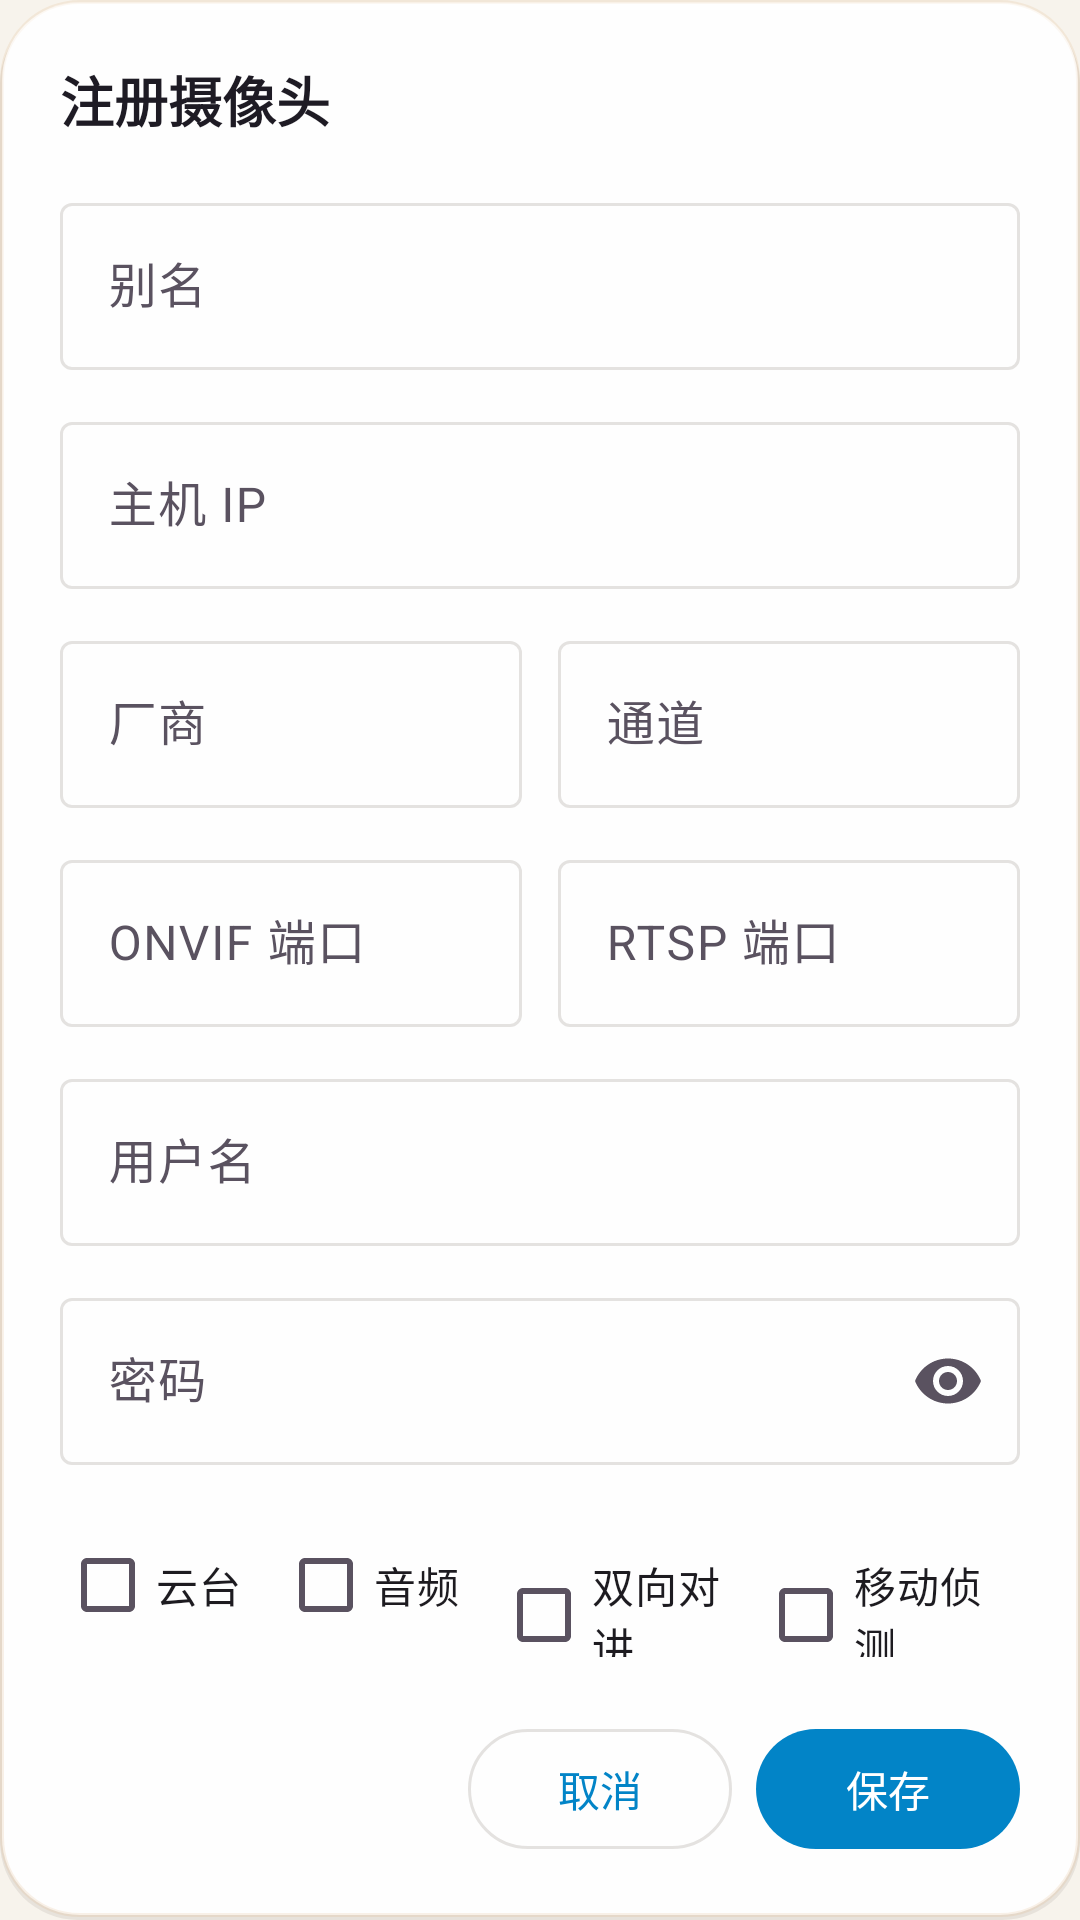

This screen was rendered from an Android layout file. Write that file and the resources it references.
<!-- AndroidManifest.xml: application theme Theme.HomeDatacenter -->
<!-- res/layout/dialog_register_camera.xml -->
<?xml version="1.0" encoding="utf-8"?>
<ScrollView xmlns:android="http://schemas.android.com/apk/res/android"
    xmlns:app="http://schemas.android.com/apk/res-auto"
    android:layout_width="match_parent"
    android:layout_height="wrap_content"
    android:padding="20dp"
    android:background="@drawable/bg_dialog_glass">

    <LinearLayout
        android:layout_width="match_parent"
        android:layout_height="wrap_content"
        android:orientation="vertical">

        <TextView
            android:layout_width="wrap_content"
            android:layout_height="wrap_content"
            android:text="@string/camera_register_title"
            android:textSize="18sp"
            android:textStyle="bold"
            android:textColor="@color/text_primary"
            android:layout_marginBottom="16dp" />

        <com.google.android.material.textfield.TextInputLayout
            style="@style/Widget.Material3.TextInputLayout.OutlinedBox"
            android:layout_width="match_parent"
            android:layout_height="wrap_content"
            android:layout_marginBottom="12dp"
            android:hint="@string/camera_preset_alias">

            <com.google.android.material.textfield.TextInputEditText
                android:id="@+id/etName"
                android:layout_width="match_parent"
                android:layout_height="wrap_content"
                android:inputType="text" />
        </com.google.android.material.textfield.TextInputLayout>

        <com.google.android.material.textfield.TextInputLayout
            style="@style/Widget.Material3.TextInputLayout.OutlinedBox"
            android:layout_width="match_parent"
            android:layout_height="wrap_content"
            android:layout_marginBottom="12dp"
            android:hint="主机 IP">

            <com.google.android.material.textfield.TextInputEditText
                android:id="@+id/etHost"
                android:layout_width="match_parent"
                android:layout_height="wrap_content"
                android:inputType="text" />
        </com.google.android.material.textfield.TextInputLayout>

        <LinearLayout
            android:layout_width="match_parent"
            android:layout_height="wrap_content"
            android:orientation="horizontal"
            android:layout_marginBottom="12dp">

            <com.google.android.material.textfield.TextInputLayout
                style="@style/Widget.Material3.TextInputLayout.OutlinedBox"
                android:layout_width="0dp"
                android:layout_weight="1"
                android:layout_height="wrap_content"
                android:layout_marginEnd="6dp"
                android:hint="厂商">

                <com.google.android.material.textfield.TextInputEditText
                    android:id="@+id/etVendor"
                    android:layout_width="match_parent"
                    android:layout_height="wrap_content"
                    android:inputType="text" />
            </com.google.android.material.textfield.TextInputLayout>

            <com.google.android.material.textfield.TextInputLayout
                style="@style/Widget.Material3.TextInputLayout.OutlinedBox"
                android:layout_width="0dp"
                android:layout_weight="1"
                android:layout_height="wrap_content"
                android:layout_marginStart="6dp"
                android:hint="通道">

                <com.google.android.material.textfield.TextInputEditText
                    android:id="@+id/etChannelId"
                    android:layout_width="match_parent"
                    android:layout_height="wrap_content"
                    android:inputType="number" />
            </com.google.android.material.textfield.TextInputLayout>
        </LinearLayout>

        <LinearLayout
            android:layout_width="match_parent"
            android:layout_height="wrap_content"
            android:orientation="horizontal"
            android:layout_marginBottom="12dp">

            <com.google.android.material.textfield.TextInputLayout
                style="@style/Widget.Material3.TextInputLayout.OutlinedBox"
                android:layout_width="0dp"
                android:layout_weight="1"
                android:layout_height="wrap_content"
                android:layout_marginEnd="6dp"
                android:hint="ONVIF 端口">

                <com.google.android.material.textfield.TextInputEditText
                    android:id="@+id/etOnvifPort"
                    android:layout_width="match_parent"
                    android:layout_height="wrap_content"
                    android:inputType="number" />
            </com.google.android.material.textfield.TextInputLayout>

            <com.google.android.material.textfield.TextInputLayout
                style="@style/Widget.Material3.TextInputLayout.OutlinedBox"
                android:layout_width="0dp"
                android:layout_weight="1"
                android:layout_height="wrap_content"
                android:layout_marginStart="6dp"
                android:hint="RTSP 端口">

                <com.google.android.material.textfield.TextInputEditText
                    android:id="@+id/etRtspPort"
                    android:layout_width="match_parent"
                    android:layout_height="wrap_content"
                    android:inputType="number" />
            </com.google.android.material.textfield.TextInputLayout>
        </LinearLayout>

        <com.google.android.material.textfield.TextInputLayout
            style="@style/Widget.Material3.TextInputLayout.OutlinedBox"
            android:layout_width="match_parent"
            android:layout_height="wrap_content"
            android:layout_marginBottom="12dp"
            android:hint="用户名">

            <com.google.android.material.textfield.TextInputEditText
                android:id="@+id/etUsername"
                android:layout_width="match_parent"
                android:layout_height="wrap_content"
                android:inputType="text" />
        </com.google.android.material.textfield.TextInputLayout>

        <com.google.android.material.textfield.TextInputLayout
            style="@style/Widget.Material3.TextInputLayout.OutlinedBox"
            android:layout_width="match_parent"
            android:layout_height="wrap_content"
            android:layout_marginBottom="16dp"
            android:hint="密码"
            app:endIconMode="password_toggle">

            <com.google.android.material.textfield.TextInputEditText
                android:id="@+id/etPassword"
                android:layout_width="match_parent"
                android:layout_height="wrap_content"
                android:inputType="textPassword" />
        </com.google.android.material.textfield.TextInputLayout>

        <LinearLayout
            android:layout_width="match_parent"
            android:layout_height="wrap_content"
            android:orientation="horizontal"
            android:layout_marginBottom="20dp">

            <CheckBox
                android:id="@+id/cbPtz"
                android:layout_width="0dp"
                android:layout_weight="1"
                android:layout_height="wrap_content"
                android:text="云台" />

            <CheckBox
                android:id="@+id/cbAudio"
                android:layout_width="0dp"
                android:layout_weight="1"
                android:layout_height="wrap_content"
                android:text="音频" />

            <CheckBox
                android:id="@+id/cbTwoWayAudio"
                android:layout_width="0dp"
                android:layout_weight="1.2"
                android:layout_height="wrap_content"
                android:text="双向对讲" />

            <CheckBox
                android:id="@+id/cbMotion"
                android:layout_width="0dp"
                android:layout_weight="1.2"
                android:layout_height="wrap_content"
                android:text="移动侦测" />
        </LinearLayout>

        <LinearLayout
            android:layout_width="match_parent"
            android:layout_height="wrap_content"
            android:orientation="horizontal"
            android:gravity="end">

            <com.google.android.material.button.MaterialButton
                android:id="@+id/btnCancel"
                style="@style/Widget.Material3.Button.OutlinedButton"
                android:layout_width="wrap_content"
                android:layout_height="wrap_content"
                android:layout_marginEnd="8dp"
                android:text="@string/btn_cancel" />

            <com.google.android.material.button.MaterialButton
                android:id="@+id/btnSubmit"
                android:layout_width="wrap_content"
                android:layout_height="wrap_content"
                android:text="@string/action_save" />
        </LinearLayout>
    </LinearLayout>
</ScrollView>
<!-- resources referenced by this layout -->
<resources>
  <color name="text_primary">#1E1B24</color>
  <!-- drawable bg_dialog_glass (drawable) -->
  <?xml version="1.0" encoding="utf-8"?>
  <layer-list xmlns:android="http://schemas.android.com/apk/res/android">
      
      <item android:top="2dp">
          <shape android:shape="rectangle">
              <solid android:color="@color/glass_shadow" />
              <corners android:radius="26dp" />
          </shape>
      </item>
      
      <item android:bottom="1dp">
          <shape android:shape="rectangle">
              <solid android:color="@color/glass_bg_dialog" />
              <corners android:radius="26dp" />
              <stroke
                  android:width="1.2dp"
                  android:color="@color/glass_border" />
          </shape>
      </item>
      
      <item
          android:left="1dp"
          android:right="1dp"
          android:top="1dp"
          android:bottom="25dp">
          <shape android:shape="rectangle">
              <gradient
                  android:type="linear"
                  android:angle="270"
                  android:startColor="@color/glass_highlight"
                  android:endColor="@android:color/transparent" />
              <corners
                  android:radius="25dp"
                  android:bottomLeftRadius="0dp"
                  android:bottomRightRadius="0dp" />
          </shape>
      </item>
  </layer-list>
  <string name="action_save">保存</string>
  <string name="btn_cancel">取消</string>
  <string name="camera_preset_alias">别名</string>
  <string name="camera_register_title">注册摄像头</string>
  <color name="glass_shadow">#142A1C0E</color>
  <color name="glass_bg_dialog">#F7FFFFFF</color>
  <color name="glass_border">#26D7A064</color>
  <color name="glass_highlight">#80FFFFFF</color>
  <color name="primary">#0284C7</color>
  <color name="primary_dark">#0369A1</color>
  <color name="white">#FFFFFF</color>
  <color name="secondary">#6366F1</color>
  <color name="secondary_dark">#4F46E5</color>
  <color name="warm_container">#1F0284C7</color>
  <color name="on_warm_container">#0369A1</color>
  <color name="error">#DC2626</color>
  <color name="bg_surface">#FFFFFF</color>
  <color name="bg_secondary">#EDE8E0</color>
  <color name="text_secondary">#5A5260</color>
  <color name="divider">#1F2A1C0E</color>
  <color name="bg_primary">#F7F3EC</color>
  <style name="GlassDialogAnimation">
          <item name="android:windowEnterAnimation">@anim/dialog_glass_in</item>
          <item name="android:windowExitAnimation">@anim/dialog_glass_out</item>
      </style>
</resources>
